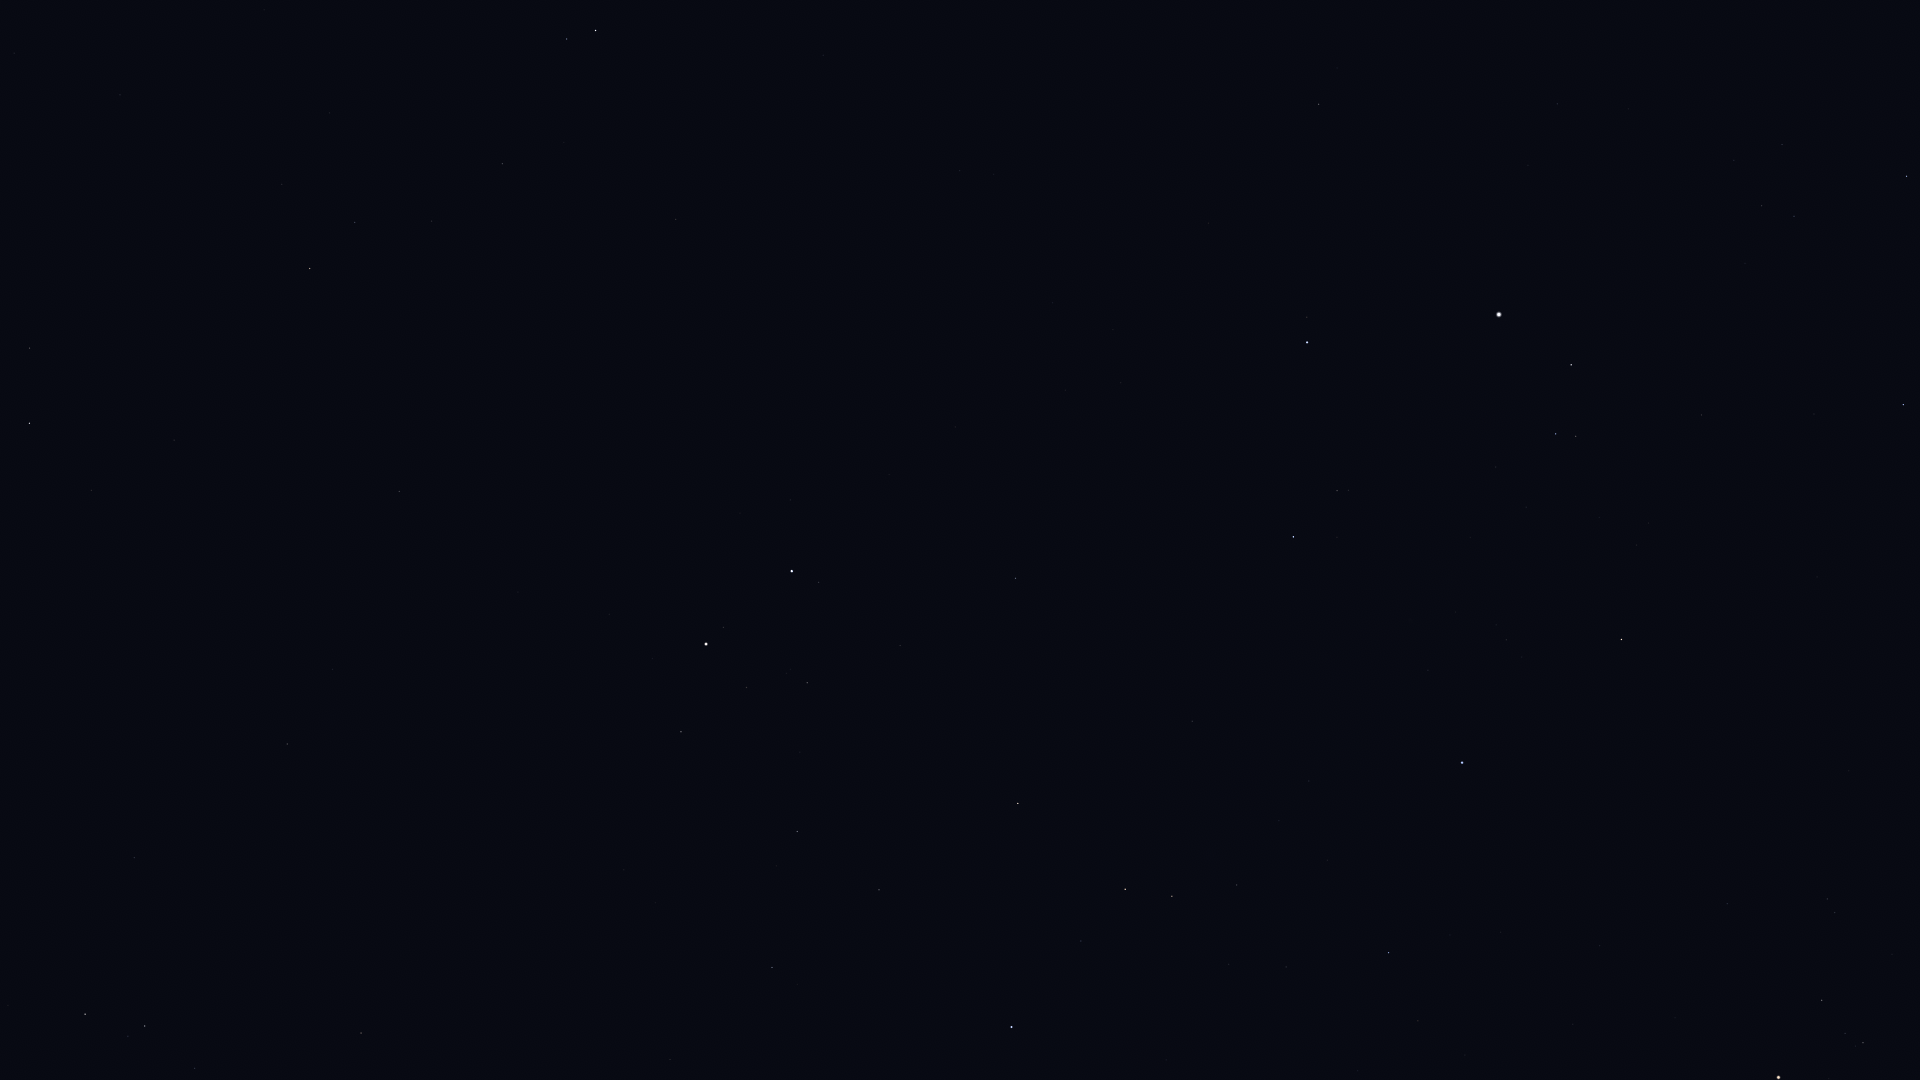

Values plotted in this chart, from the file beside it:
Star_ID, Name, X, Y
17358, HIP 17358, 1907, 176
18532, HIP 18532, 1903, 405
20455, Secunda Hyadum, 1863, 1043
20648, HIP 20648, 1845, 1033
20889, Ain, 1822, 1000
21421, Aldebaran, 1779, 1077
21881, HIP 21881, 1727, 904
23015, Hassaleh, 1622, 639
23416, Almaaz, 1571, 365
23453, Saclateni, 1576, 436
23767, Haedus, 1556, 434
24608, Capella, 1499, 314
25428, Elnath, 1462, 763
26451, Tianguan, 1389, 953
27913, HIP 27913, 1286, 967
28360, Menkalinan, 1307, 342
28380, Mahasim, 1294, 537
28716, HIP 28716, 1229, 964
28734, HIP 28734, 1237, 885
29434, HIP 29434, 1166, 1060
29655, HIP 29655, 1172, 896
30343, HIP 30343, 1125, 889
30860, Lucilinburhuc, 1156, 478
30883, HIP 30883, 1081, 941
31681, HIP 31681, 1012, 1027
32246, HIP 32246, 1018, 803
32916, Nervia, 1058, 412
33018, HIP 33018, 1016, 578
34088, HIP 34088, 879, 890
34693, HIP 34693, 900, 646
35350, HIP 35350, 772, 968
35550, HIP 35550, 797, 832
36046, HIP 36046, 807, 683
36145, HIP 36145, 960, 171
36850, Castor, 792, 571
36962, HIP 36962, 747, 688
37740, HIP 37740, 681, 732
37826, Pollux, 706, 644
40167, Tegmine, 467, 836
40526, Tarf, 361, 1033
40843, HIP 40843, 518, 592
40881, Piautos, 483, 666
41075, Alsciaukat, 676, 219
42446, Gakyid, 262, 884
42556, Meleph, 327, 722
42806, Asellus Borealis, 333, 669
42911, Asellus Australis, 287, 744
43109, Ashlesha, 145, 1026
43587, Copernicus, 365, 486
43674, Stribor, 417, 375
44066, Acubens, 134, 858
44127, Talitha, 596, 31
44248, HIP 44248, 503, 164
44471, Alkaphrah, 567, 39
44700, HIP 44700, 432, 221
44946, Nahn, 198, 583
45688, HIP 45688, 355, 222
45860, HIP 45860, 310, 269
46471, Intercrus, 451, 6
46750, Alterf, 92, 490
... 4 more rows
